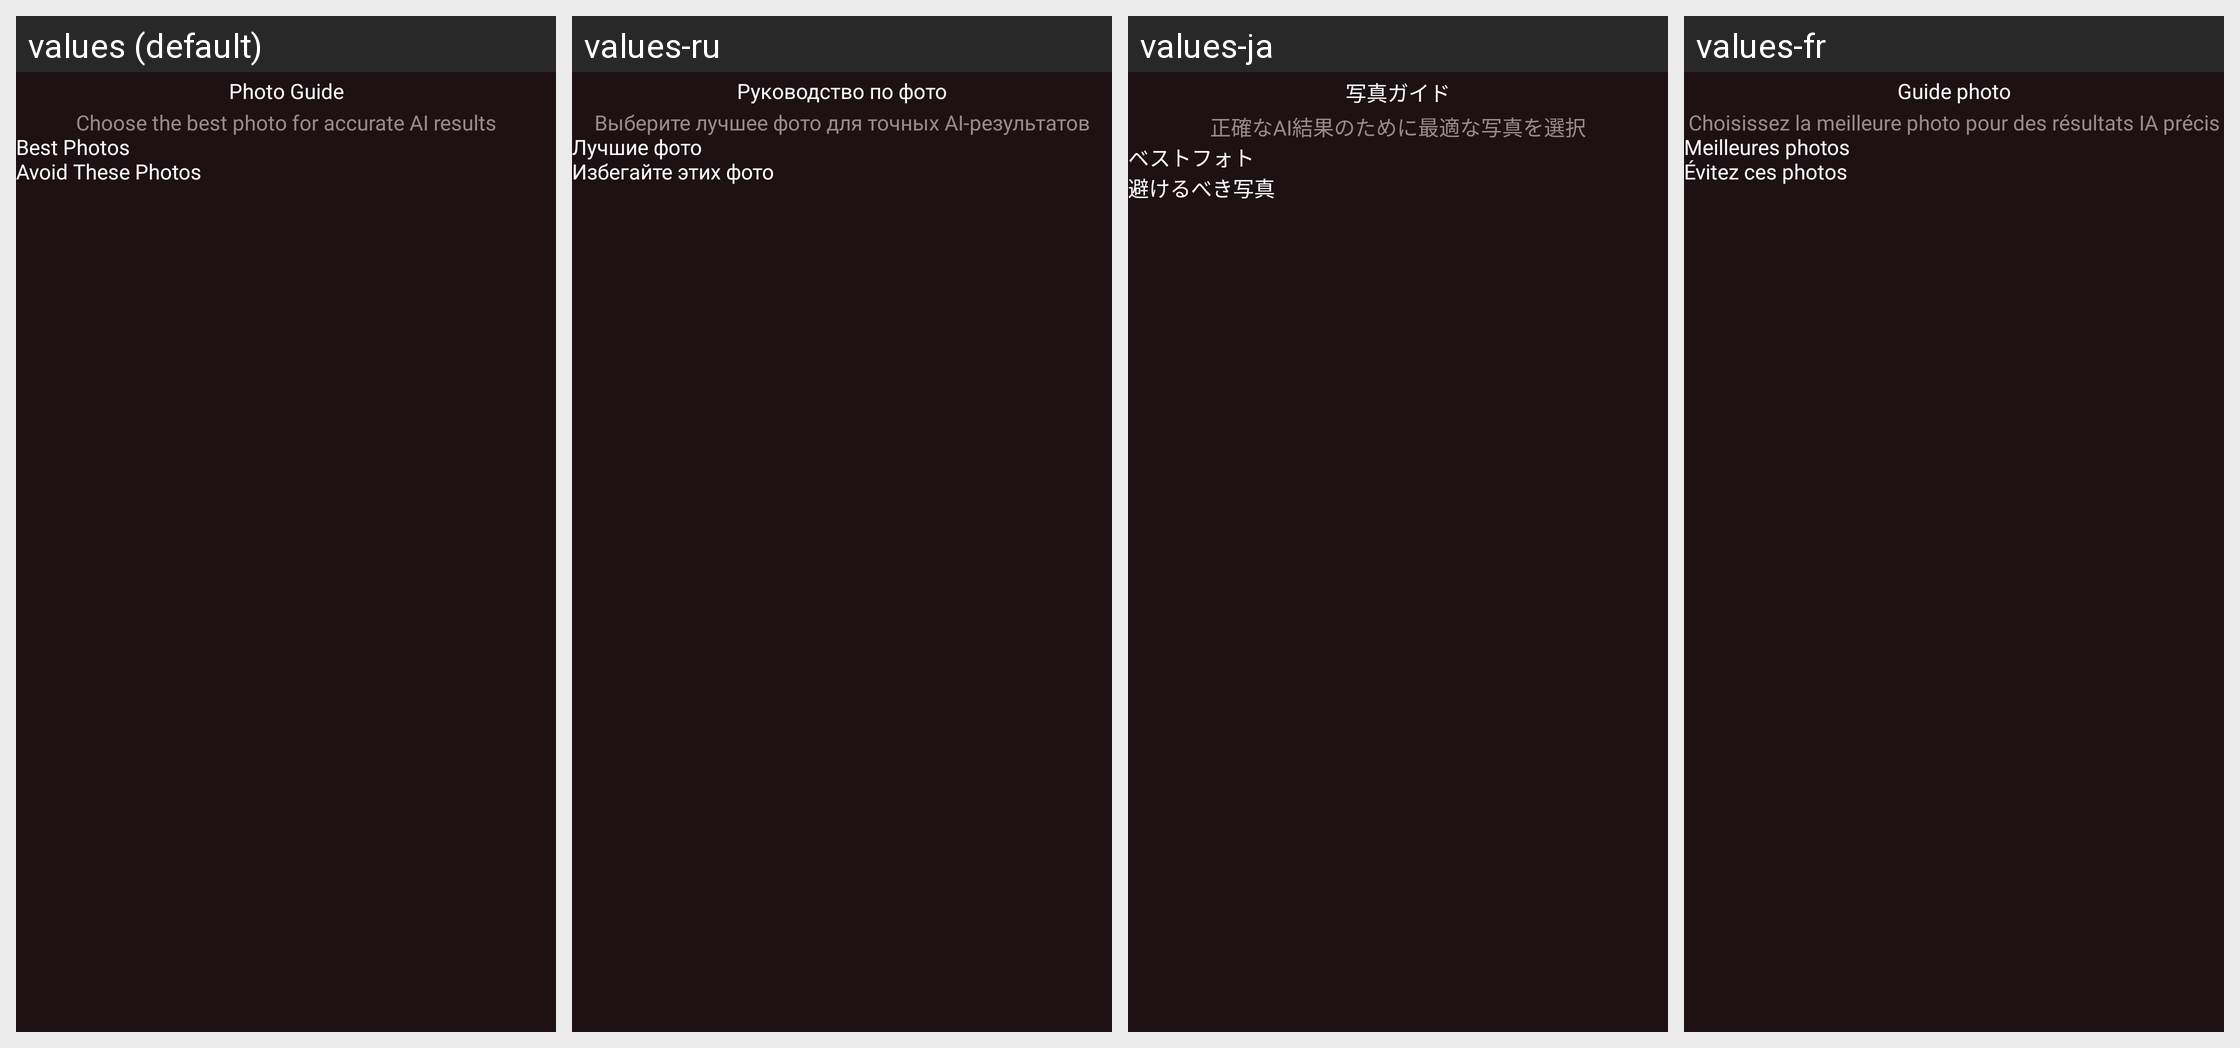

Locale-by-locale string values for the Android screen shown in this grid:
Android screen res/layout/bottom_sheet_photo_guide.xml rendered under 4 locales, left to right: values (default), values-ru, values-ja, values-fr. Device: Nexus 5 (rendered at 1080×1920; each locale shown at half size, 540×960, under a caption strip naming it); theme Theme.AIHairstyleStudio.
Other locales in the repository, not shown: values-af, values-de, values-el, values-en-rGB, values-es, values-fil, values-hi, values-id, values-it, values-ko, values-nl, values-pt, values-pt-rBR, values-th, values-tr, values-zh-rCN.
Strings drawn on this screen, with the default value and each locale's value (text and hints the layout hard-codes, and strings that could not be matched under every locale, appear in the picture but are not listed):

photo_guide_title
  values: Photo Guide
  values-ru: Руководство по фото
  values-ja: 写真ガイド
  values-fr: Guide photo

photo_guide_subtitle
  values: Choose the best photo for accurate AI results
  values-ru: Выберите лучшее фото для точных AI-результатов
  values-ja: 正確なAI結果のために最適な写真を選択
  values-fr: Choisissez la meilleure photo pour des résultats IA précis

photo_guide_best_photos
  values: Best Photos
  values-ru: Лучшие фото
  values-ja: ベストフォト
  values-fr: Meilleures photos

photo_guide_avoid_photos
  values: Avoid These Photos
  values-ru: Избегайте этих фото
  values-ja: 避けるべき写真
  values-fr: Évitez ces photos
